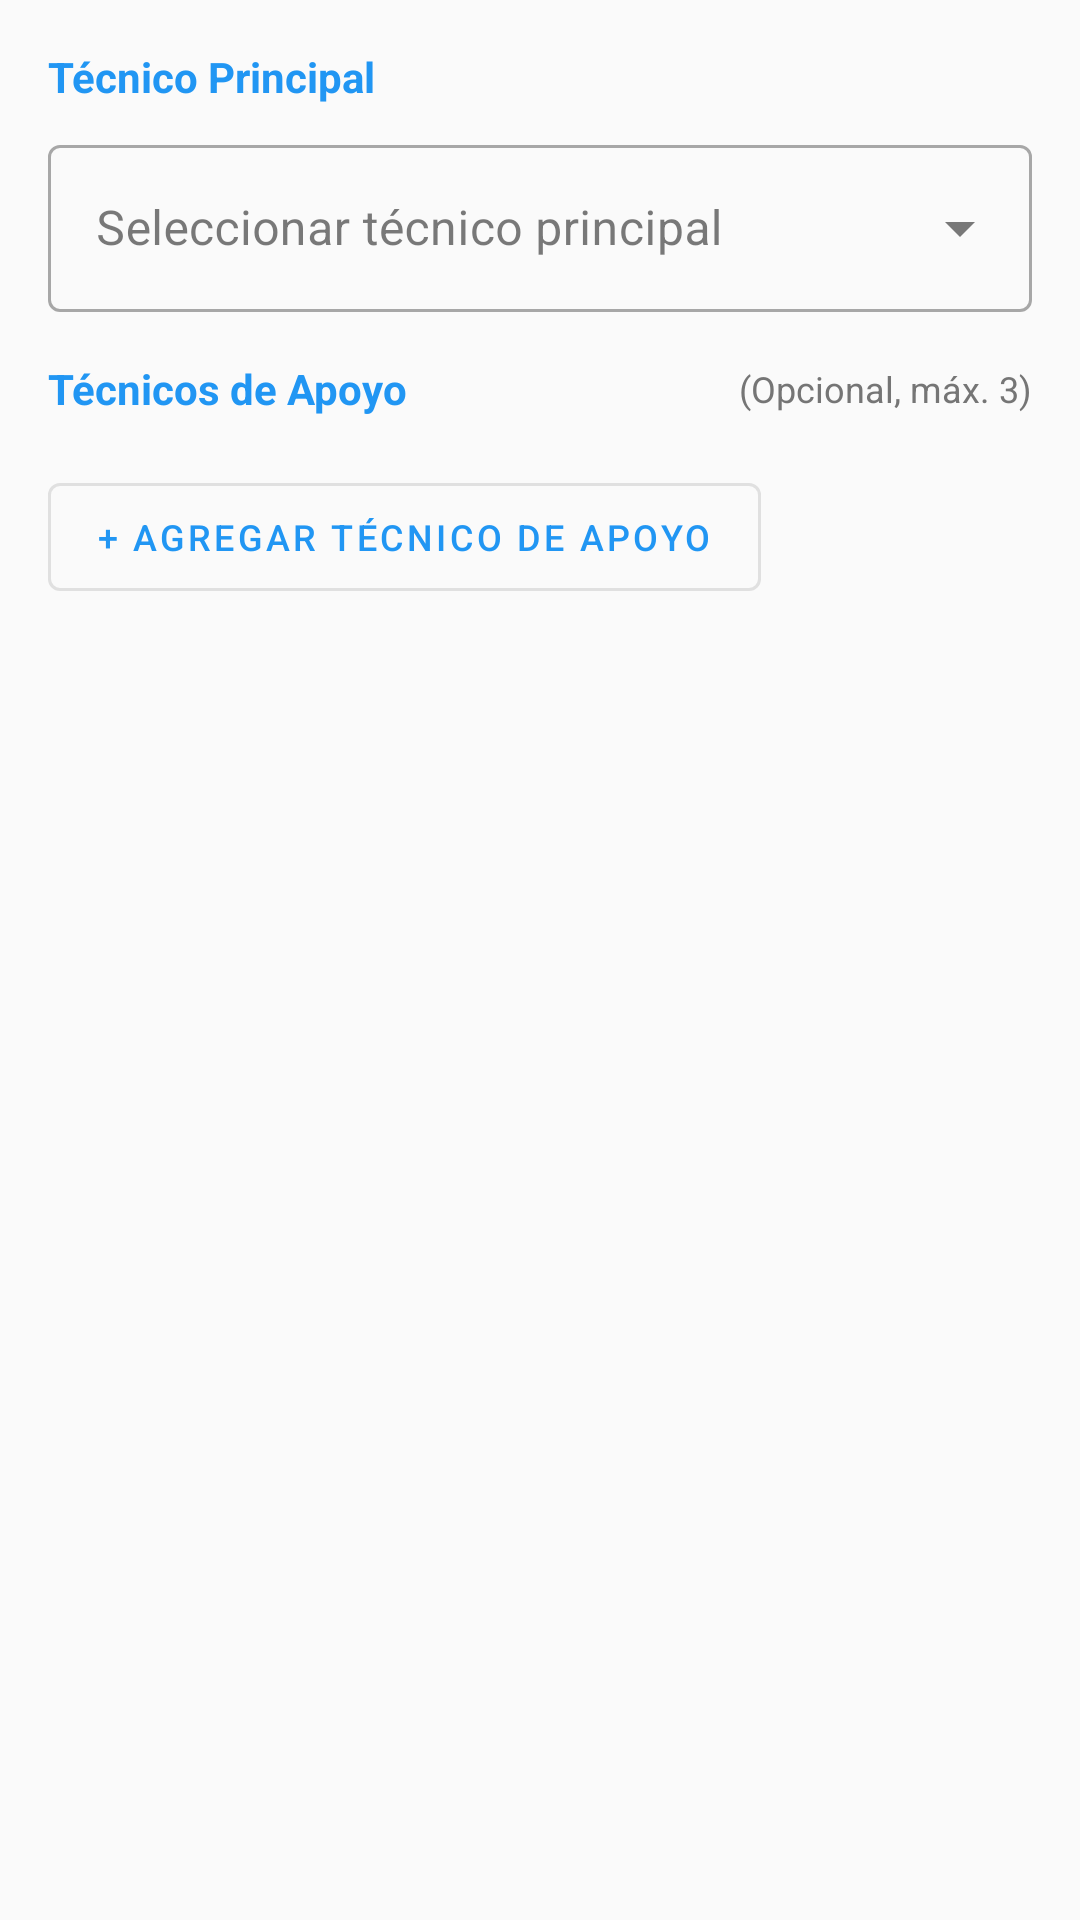

Android layout source for this screen:
<!-- AndroidManifest.xml: application theme Theme.TechMaintenance -->
<!-- res/layout/dialog_reasignar_tecnicos.xml -->
<?xml version="1.0" encoding="utf-8"?>
<LinearLayout xmlns:android="http://schemas.android.com/apk/res/android"
    xmlns:app="http://schemas.android.com/apk/res-auto"
    android:layout_width="match_parent"
    android:layout_height="wrap_content"
    android:orientation="vertical"
    android:padding="16dp">

    
    <TextView
        android:layout_width="wrap_content"
        android:layout_height="wrap_content"
        android:text="Técnico Principal"
        android:textSize="14sp"
        android:textStyle="bold"
        android:textColor="@color/primary"
        android:layout_marginBottom="8dp"/>

    <com.google.android.material.textfield.TextInputLayout
        android:id="@+id/tilTecnicoPrincipalReasignar"
        android:layout_width="match_parent"
        android:layout_height="wrap_content"
        android:layout_marginBottom="16dp"
        android:hint="Seleccionar técnico principal"
        style="@style/Widget.MaterialComponents.TextInputLayout.OutlinedBox.ExposedDropdownMenu">

        <AutoCompleteTextView
            android:id="@+id/actvTecnicoPrincipalReasignar"
            android:layout_width="match_parent"
            android:layout_height="wrap_content"
            android:inputType="none"/>

    </com.google.android.material.textfield.TextInputLayout>

    
    <LinearLayout
        android:layout_width="match_parent"
        android:layout_height="wrap_content"
        android:orientation="horizontal"
        android:gravity="center_vertical"
        android:layout_marginBottom="8dp">

        <TextView
            android:layout_width="0dp"
            android:layout_height="wrap_content"
            android:layout_weight="1"
            android:text="Técnicos de Apoyo"
            android:textSize="14sp"
            android:textStyle="bold"
            android:textColor="@color/primary"/>

        <TextView
            android:layout_width="wrap_content"
            android:layout_height="wrap_content"
            android:text="(Opcional, máx. 3)"
            android:textSize="12sp"
            android:textColor="@color/text_secondary"/>

    </LinearLayout>

    
    <TextView
        android:id="@+id/tvTecnicosApoyoActuales"
        android:layout_width="match_parent"
        android:layout_height="wrap_content"
        android:text="Actuales: Ninguno"
        android:textSize="12sp"
        android:textColor="@color/text_secondary"
        android:layout_marginBottom="8dp"
        android:visibility="gone"/>

    
    <LinearLayout
        android:id="@+id/containerTecnicosApoyoReasignar"
        android:layout_width="match_parent"
        android:layout_height="wrap_content"
        android:orientation="vertical"
        android:layout_marginBottom="8dp"/>

    
    <com.google.android.material.button.MaterialButton
        android:id="@+id/btnAgregarTecnicoApoyoReasignar"
        android:layout_width="wrap_content"
        android:layout_height="wrap_content"
        android:text="+ Agregar Técnico de Apoyo"
        android:textSize="12sp"
        app:icon="@drawable/ic_add"
        style="@style/Widget.MaterialComponents.Button.OutlinedButton"/>

</LinearLayout>
<!-- resources referenced by this layout -->
<resources>
  <color name="primary">#2196F3</color>
  <color name="text_secondary">#757575</color>
  <style name="Theme.TechMaintenance" parent="Base.Theme.TechMaintenance" />
  <style name="Base.Theme.TechMaintenance" parent="Theme.Material3.Light.NoActionBar">
          <item name="colorPrimary">@color/primary</item>
          <item name="colorPrimaryDark">@color/primary_dark</item>
          <item name="colorAccent">@color/accent</item>
          <item name="android:colorBackground">@color/background_light</item>
          <item name="colorSurface">@color/surface_light</item>
          <item name="colorOnPrimary">@color/white</item>
          <item name="colorOnBackground">@color/text_primary_light</item>
          <item name="colorOnSurface">@color/text_primary_light</item>
          <item name="android:statusBarColor">@color/primary_dark</item>
          <item name="android:windowLightStatusBar" tools:targetApi="m">false</item>
          <item name="android:navigationBarColor">@color/white</item>
  
          
          <item name="android:textColorPrimary">@color/text_primary_light</item>
          <item name="android:textColorSecondary">@color/text_secondary_light</item>
  
          
          <item name="android:windowLayoutInDisplayCutoutMode" tools:targetApi="o_mr1">shortEdges</item>
          <item name="android:enforceNavigationBarContrast" tools:targetApi="q">false</item>
      </style>
  <color name="primary_dark">#1976D2</color>
  <color name="accent">#FF9800</color>
  <color name="background_light">#FAFAFA</color>
  <color name="surface_light">#FFFFFF</color>
  <color name="white">#FFFFFF</color>
  <color name="text_primary_light">#212121</color>
  <color name="text_secondary_light">#757575</color>
</resources>
